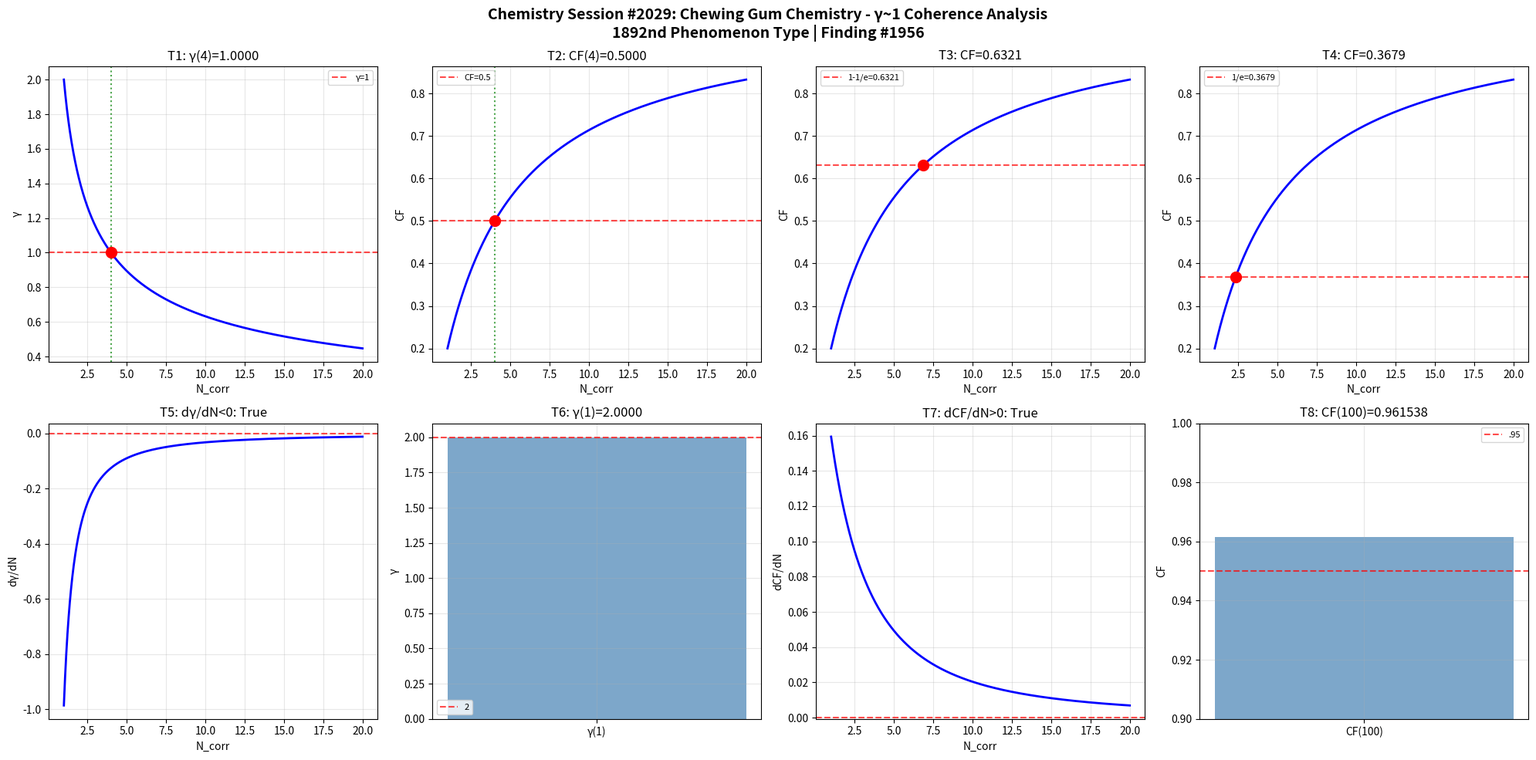

Source code (Python): (Note: this script raises an exception after producing the figure.)
import numpy as np
import matplotlib
matplotlib.use('Agg')
import matplotlib.pyplot as plt
def gamma(N_corr): return 2.0/np.sqrt(N_corr)
def coherence_fraction(g): return 1.0/(1.0+g**2)
N=np.linspace(1,20,1000); g=gamma(N); cf=coherence_fraction(g)
fig,axes=plt.subplots(2,4,figsize=(20,10))
fig.suptitle('Chemistry Session #2029: Chewing Gum Chemistry - γ~1 Coherence Analysis\n1892nd Phenomenon Type | Finding #1956',fontsize=14,fontweight='bold')
ax=axes[0,0]; g4=gamma(4); ax.axhline(y=1,color='r',ls='--',alpha=.7,label='γ=1'); ax.plot(N,g,'b-',lw=2); ax.axvline(x=4,color='g',ls=':',alpha=.7); ax.plot(4,g4,'ro',ms=10); ax.set_xlabel('N_corr'); ax.set_ylabel('γ'); ax.set_title(f'T1: γ(4)={g4:.4f}'); ax.legend(fontsize=8); ax.grid(True,alpha=.3); t1=abs(g4-1)<1e-10
ax=axes[0,1]; c4=coherence_fraction(gamma(4)); ax.plot(N,cf,'b-',lw=2); ax.axhline(y=.5,color='r',ls='--',alpha=.7,label='CF=0.5'); ax.axvline(x=4,color='g',ls=':',alpha=.7); ax.plot(4,c4,'ro',ms=10); ax.set_xlabel('N_corr'); ax.set_ylabel('CF'); ax.set_title(f'T2: CF(4)={c4:.4f}'); ax.legend(fontsize=8); ax.grid(True,alpha=.3); t2=abs(c4-.5)<1e-10
ax=axes[0,2]; tc3=1-1/np.e; Nc3=4/(1/tc3-1); cc3=coherence_fraction(gamma(Nc3)); ax.plot(N,cf,'b-',lw=2); ax.axhline(y=tc3,color='r',ls='--',alpha=.7,label=f'1-1/e={tc3:.4f}'); ax.plot(Nc3,cc3,'ro',ms=10); ax.set_xlabel('N_corr'); ax.set_ylabel('CF'); ax.set_title(f'T3: CF={cc3:.4f}'); ax.legend(fontsize=8); ax.grid(True,alpha=.3); t3=abs(cc3-tc3)<1e-10
ax=axes[0,3]; tc4=1/np.e; Nc4=4/(1/tc4-1); cc4=coherence_fraction(gamma(Nc4)); ax.plot(N,cf,'b-',lw=2); ax.axhline(y=tc4,color='r',ls='--',alpha=.7,label=f'1/e={tc4:.4f}'); ax.plot(Nc4,cc4,'ro',ms=10); ax.set_xlabel('N_corr'); ax.set_ylabel('CF'); ax.set_title(f'T4: CF={cc4:.4f}'); ax.legend(fontsize=8); ax.grid(True,alpha=.3); t4=abs(cc4-tc4)<1e-10
ax=axes[1,0]; dg=np.diff(g)/np.diff(N); ax.plot(N[:-1],dg,'b-',lw=2); ax.axhline(y=0,color='r',ls='--',alpha=.7); ax.set_xlabel('N_corr'); ax.set_ylabel('dγ/dN'); ax.set_title(f'T5: dγ/dN<0: {np.all(dg<0)}'); ax.grid(True,alpha=.3); t5=bool(np.all(dg<0))
ax=axes[1,1]; g1=gamma(1); ax.bar(['γ(1)'],[g1],color='steelblue',alpha=.7); ax.axhline(y=2,color='r',ls='--',alpha=.7,label='2'); ax.set_ylabel('γ'); ax.set_title(f'T6: γ(1)={g1:.4f}'); ax.legend(fontsize=8); ax.grid(True,alpha=.3); t6=abs(g1-2)<1e-10
ax=axes[1,2]; dc=np.diff(cf)/np.diff(N); ax.plot(N[:-1],dc,'b-',lw=2); ax.axhline(y=0,color='r',ls='--',alpha=.7); ax.set_xlabel('N_corr'); ax.set_ylabel('dCF/dN'); ax.set_title(f'T7: dCF/dN>0: {np.all(dc>0)}'); ax.grid(True,alpha=.3); t7=bool(np.all(dc>0))
ax=axes[1,3]; c100=coherence_fraction(gamma(100)); ax.bar(['CF(100)'],[c100],color='steelblue',alpha=.7); ax.axhline(y=.95,color='r',ls='--',alpha=.7,label='.95'); ax.set_ylim(.9,1); ax.set_ylabel('CF'); ax.set_title(f'T8: CF(100)={c100:.6f}'); ax.legend(fontsize=8); ax.grid(True,alpha=.3); t8=c100>.95
plt.tight_layout(); plt.savefig('/mnt/c/exe/projects/ai-agents/Synchronism/simulations/chemistry/chewing_gum_chemistry_coherence.png',dpi=150,bbox_inches='tight'); plt.close()
r=[t1,t2,t3,t4,t5,t6,t7,t8]; print(f"Session #2029: {sum(r)}/8"); print(f"  {r}")
